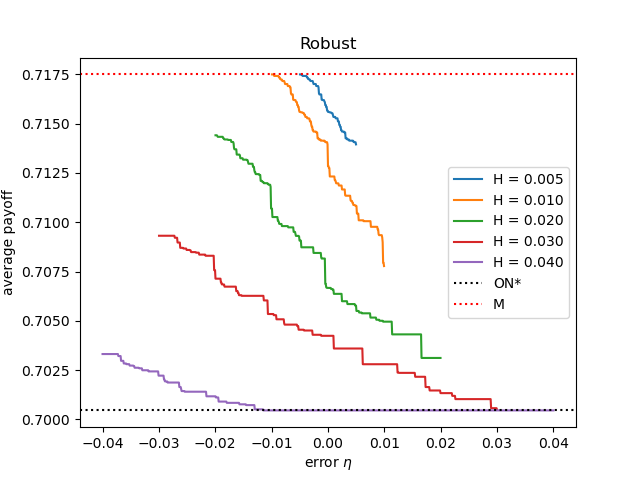

Values plotted in this chart, from the file beside it:
, eta, pure online, best price, payoff(Hn=0.005, Hp=0.005), payoff(Hn=0.010, Hp=0.010), payoff(Hn=0.020, Hp=0.020), payoff(Hn=0.030, Hp=0.030), payoff(Hn=0.040, Hp=0.040)
0, -0.04, 0.7005, 0.7175, , , , , 0.7033
1, -0.03992, 0.7005, 0.7175, , , , , 0.7033
2, -0.03984, 0.7005, 0.7175, , , , , 0.7033
3, -0.03976, 0.7005, 0.7175, , , , , 0.7033
4, -0.03968, 0.7005, 0.7175, , , , , 0.7033
5, -0.0396, 0.7005, 0.7175, , , , , 0.7033
6, -0.03952, 0.7005, 0.7175, , , , , 0.7033
7, -0.03944, 0.7005, 0.7175, , , , , 0.7033
8, -0.03936, 0.7005, 0.7175, , , , , 0.7033
9, -0.03928, 0.7005, 0.7175, , , , , 0.7033
10, -0.0392, 0.7005, 0.7175, , , , , 0.7033
11, -0.03912, 0.7005, 0.7175, , , , , 0.7033
12, -0.03904, 0.7005, 0.7175, , , , , 0.7033
13, -0.03896, 0.7005, 0.7175, , , , , 0.7033
14, -0.03888, 0.7005, 0.7175, , , , , 0.7033
15, -0.0388, 0.7005, 0.7175, , , , , 0.7033
16, -0.03872, 0.7005, 0.7175, , , , , 0.7033
17, -0.03864, 0.7005, 0.7175, , , , , 0.7033
18, -0.03856, 0.7005, 0.7175, , , , , 0.7033
19, -0.03848, 0.7005, 0.7175, , , , , 0.7033
20, -0.0384, 0.7005, 0.7175, , , , , 0.7033
21, -0.03832, 0.7005, 0.7175, , , , , 0.7033
22, -0.03824, 0.7005, 0.7175, , , , , 0.7033
23, -0.03816, 0.7005, 0.7175, , , , , 0.7033
24, -0.03808, 0.7005, 0.7175, , , , , 0.7033
25, -0.038, 0.7005, 0.7175, , , , , 0.7033
26, -0.03792, 0.7005, 0.7175, , , , , 0.7033
27, -0.03784, 0.7005, 0.7175, , , , , 0.7033
28, -0.03776, 0.7005, 0.7175, , , , , 0.7033
29, -0.03768, 0.7005, 0.7175, , , , , 0.7033
30, -0.0376, 0.7005, 0.7175, , , , , 0.7033
31, -0.03752, 0.7005, 0.7175, , , , , 0.7033
32, -0.03743, 0.7005, 0.7175, , , , , 0.7033
33, -0.03735, 0.7005, 0.7175, , , , , 0.7033
34, -0.03727, 0.7005, 0.7175, , , , , 0.7033
35, -0.03719, 0.7005, 0.7175, , , , , 0.7032
36, -0.03711, 0.7005, 0.7175, , , , , 0.7032
37, -0.03703, 0.7005, 0.7175, , , , , 0.7032
38, -0.03695, 0.7005, 0.7175, , , , , 0.7032
39, -0.03687, 0.7005, 0.7175, , , , , 0.7032
40, -0.03679, 0.7005, 0.7175, , , , , 0.7032
41, -0.03671, 0.7005, 0.7175, , , , , 0.703
42, -0.03663, 0.7005, 0.7175, , , , , 0.703
43, -0.03655, 0.7005, 0.7175, , , , , 0.703
44, -0.03647, 0.7005, 0.7175, , , , , 0.703
45, -0.03639, 0.7005, 0.7175, , , , , 0.703
46, -0.03631, 0.7005, 0.7175, , , , , 0.703
47, -0.03623, 0.7005, 0.7175, , , , , 0.7028
48, -0.03615, 0.7005, 0.7175, , , , , 0.7028
49, -0.03607, 0.7005, 0.7175, , , , , 0.7028
50, -0.03599, 0.7005, 0.7175, , , , , 0.7028
51, -0.03591, 0.7005, 0.7175, , , , , 0.7028
52, -0.03583, 0.7005, 0.7175, , , , , 0.7028
53, -0.03575, 0.7005, 0.7175, , , , , 0.7028
54, -0.03567, 0.7005, 0.7175, , , , , 0.7028
55, -0.03559, 0.7005, 0.7175, , , , , 0.7028
56, -0.03551, 0.7005, 0.7175, , , , , 0.7028
57, -0.03543, 0.7005, 0.7175, , , , , 0.7028
58, -0.03535, 0.7005, 0.7175, , , , , 0.7028
59, -0.03527, 0.7005, 0.7175, , , , , 0.7028
... 940 more rows
